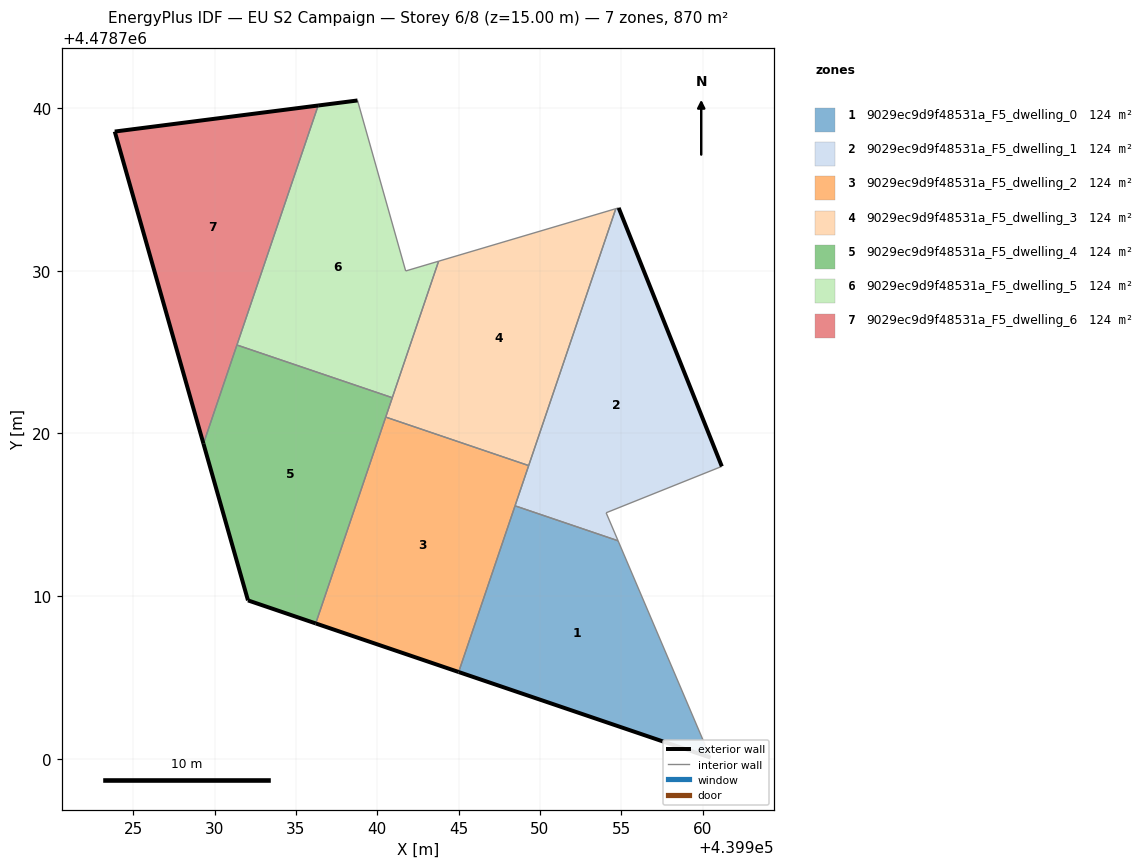
=== STOREY PLAN SPEC (per zone: floor XY polygon, exterior-wall plan segments, windows/doors) ===
zone 1: 9029ec9d9f48531a_F5_dwelling_0  (124.3 m²)
  floor: (439960.48, 4478700.07) (439954.80, 4478713.40) (439948.47, 4478715.54) (439945.00, 4478705.33)
  exterior wall: (439960.48, 4478700.07) – (439945.00, 4478705.33)  [16.4 m]
  interior walls: 3
zone 2: 9029ec9d9f48531a_F5_dwelling_1  (124.3 m²)
  floor: (439961.18, 4478717.97) (439954.84, 4478733.86) (439954.66, 4478733.81) (439948.47, 4478715.54) (439954.80, 4478713.40) (439954.07, 4478715.12)
  exterior wall: (439954.84, 4478733.86) – (439961.18, 4478717.97)  [17.1 m]
  interior walls: 6
zone 3: 9029ec9d9f48531a_F5_dwelling_2  (124.3 m²)
  floor: (439945.00, 4478705.33) (439949.31, 4478718.02) (439940.52, 4478721.00) (439936.22, 4478708.32)
  exterior wall: (439945.00, 4478705.33) – (439936.22, 4478708.32)  [9.3 m]
  interior walls: 4
zone 4: 9029ec9d9f48531a_F5_dwelling_3  (124.3 m²)
  floor: (439949.31, 4478718.02) (439954.66, 4478733.81) (439943.77, 4478730.58) (439940.52, 4478721.00)
  interior walls: 5
zone 5: 9029ec9d9f48531a_F5_dwelling_4  (124.3 m²)
  floor: (439936.22, 4478708.32) (439940.92, 4478722.19) (439931.37, 4478725.43) (439929.32, 4478719.36) (439932.05, 4478709.73)
  exterior wall: (439932.05, 4478709.73) – (439929.32, 4478719.36)  [10.0 m]
  exterior wall: (439936.22, 4478708.32) – (439932.05, 4478709.73)  [4.4 m]
  interior walls: 4
zone 6: 9029ec9d9f48531a_F5_dwelling_5  (124.3 m²)
  floor: (439940.92, 4478722.19) (439943.77, 4478730.58) (439941.75, 4478729.98) (439938.79, 4478740.46) (439936.37, 4478740.15) (439931.37, 4478725.43)
  exterior wall: (439936.37, 4478740.15) – (439938.79, 4478740.46)  [2.4 m]
  interior walls: 5
zone 7: 9029ec9d9f48531a_F5_dwelling_6  (124.3 m²)
  floor: (439929.32, 4478719.36) (439936.37, 4478740.15) (439923.86, 4478738.55)
  exterior wall: (439929.32, 4478719.36) – (439923.86, 4478738.55)  [19.9 m]
  exterior wall: (439923.86, 4478738.55) – (439936.37, 4478740.15)  [12.6 m]
  interior walls: 2

=== DERIVED (storey summary) ===
Building: EU S2 Campaign
Storey: 6 of 8  (floor level z = 15.00 m)
Storey gross floor area: 870.0 m²
Zones on this storey: 7
  - 9029ec9d9f48531a_F5_dwelling_0: floor 124.3 m²; exterior wall 16.4 m (49.1 m²); WWR 0.0%
  - 9029ec9d9f48531a_F5_dwelling_1: floor 124.3 m²; exterior wall 17.1 m (51.3 m²); WWR 0.0%
  - 9029ec9d9f48531a_F5_dwelling_2: floor 124.3 m²; exterior wall 9.3 m (27.8 m²); WWR 0.0%
  - 9029ec9d9f48531a_F5_dwelling_3: floor 124.3 m²
  - 9029ec9d9f48531a_F5_dwelling_4: floor 124.3 m²; exterior wall 14.4 m (43.2 m²); WWR 0.0%
  - 9029ec9d9f48531a_F5_dwelling_5: floor 124.3 m²; exterior wall 2.4 m (7.3 m²); WWR 0.0%
  - 9029ec9d9f48531a_F5_dwelling_6: floor 124.3 m²; exterior wall 32.5 m (97.6 m²); WWR 0.0%
Zone adjacency (shared interzone walls):
  - 9029ec9d9f48531a_F5_dwelling_0 ↔ 9029ec9d9f48531a_F5_dwelling_1
  - 9029ec9d9f48531a_F5_dwelling_0 ↔ 9029ec9d9f48531a_F5_dwelling_2
  - 9029ec9d9f48531a_F5_dwelling_1 ↔ 9029ec9d9f48531a_F5_dwelling_2
  - 9029ec9d9f48531a_F5_dwelling_1 ↔ 9029ec9d9f48531a_F5_dwelling_3
  - 9029ec9d9f48531a_F5_dwelling_2 ↔ 9029ec9d9f48531a_F5_dwelling_3
  - 9029ec9d9f48531a_F5_dwelling_2 ↔ 9029ec9d9f48531a_F5_dwelling_4
  - 9029ec9d9f48531a_F5_dwelling_3 ↔ 9029ec9d9f48531a_F5_dwelling_4
  - 9029ec9d9f48531a_F5_dwelling_3 ↔ 9029ec9d9f48531a_F5_dwelling_5
  - 9029ec9d9f48531a_F5_dwelling_4 ↔ 9029ec9d9f48531a_F5_dwelling_5
  - 9029ec9d9f48531a_F5_dwelling_4 ↔ 9029ec9d9f48531a_F5_dwelling_6
  - 9029ec9d9f48531a_F5_dwelling_5 ↔ 9029ec9d9f48531a_F5_dwelling_6